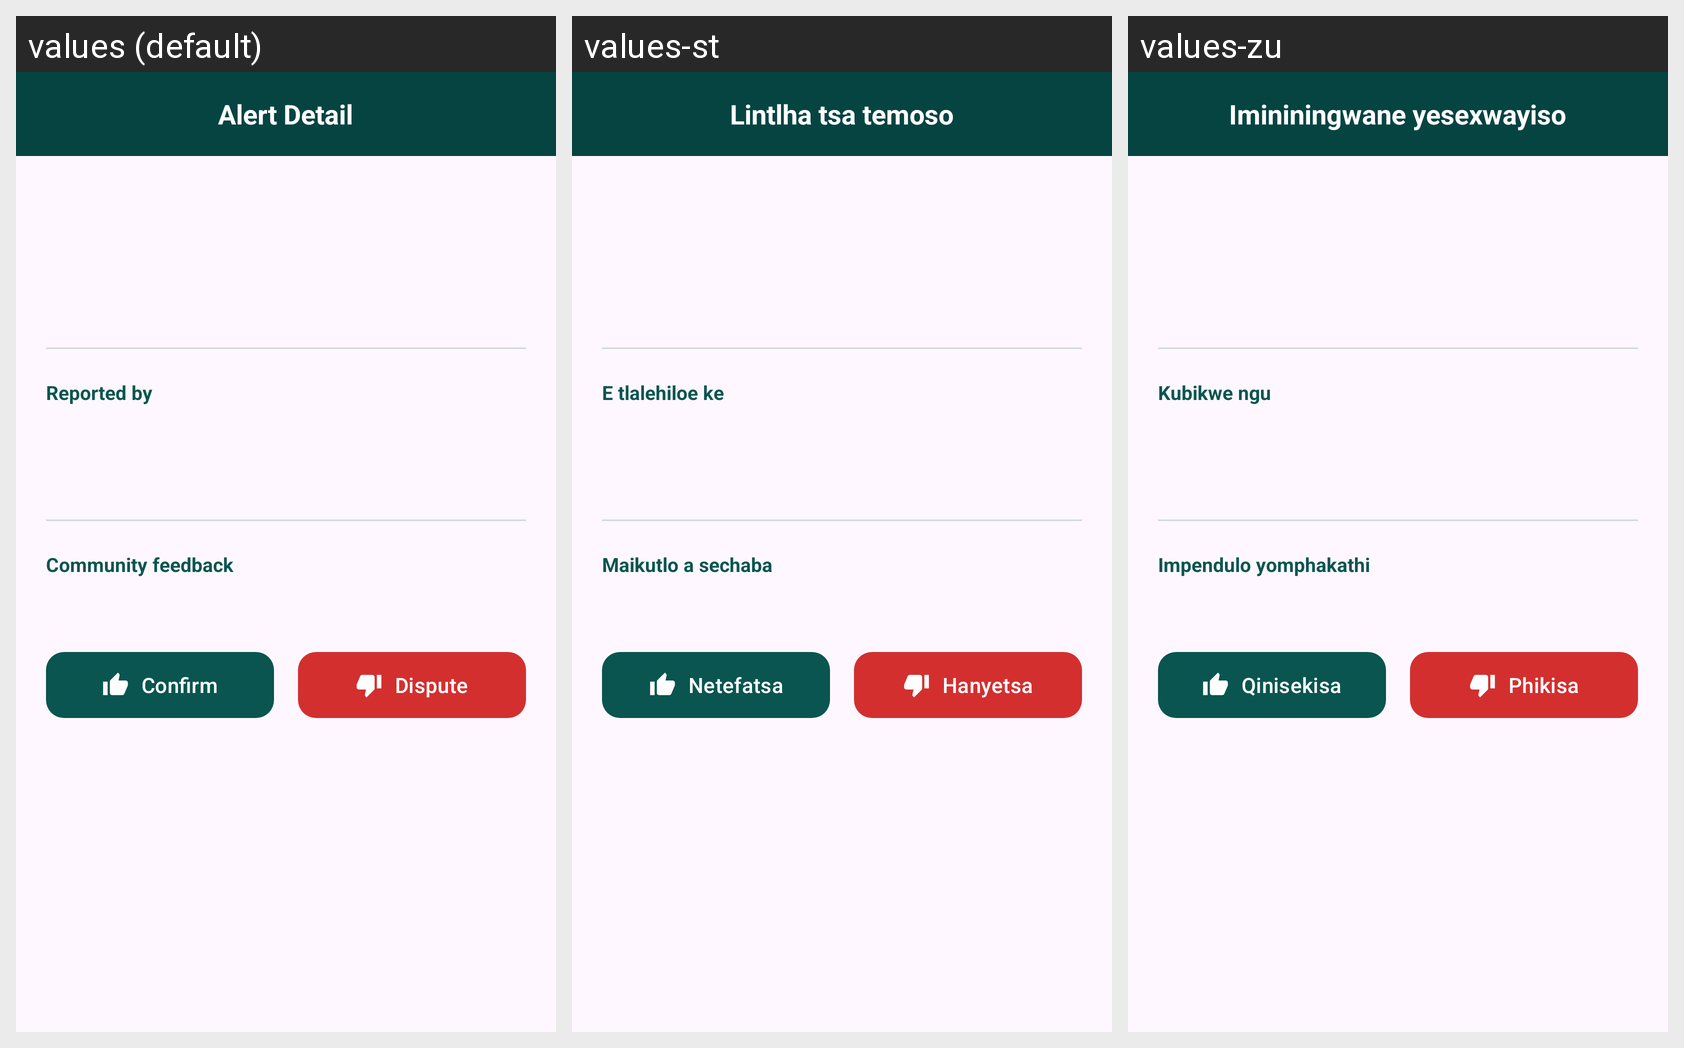

Locale-by-locale string values for the Android screen shown in this grid:
Android screen res/layout/fragment_alert_detail.xml rendered under 3 locales, left to right: values (default), values-st, values-zu. Device: Nexus 5 (rendered at 1080×1920; each locale shown at half size, 540×960, under a caption strip naming it); theme Theme.Umlindi.
Strings drawn on this screen, with the default value and each locale's value (text and hints the layout hard-codes, and strings that could not be matched under every locale, appear in the picture but are not listed):

alert_detail_title
  values: Alert Detail
  values-st: Lintlha tsa temoso
  values-zu: Imininingwane yesexwayiso

reported_by
  values: Reported by
  values-st: E tlalehiloe ke
  values-zu: Kubikwe ngu

community_feedback
  values: Community feedback
  values-st: Maikutlo a sechaba
  values-zu: Impendulo yomphakathi

confirm
  values: Confirm
  values-st: Netefatsa
  values-zu: Qinisekisa

dispute
  values: Dispute
  values-st: Hanyetsa
  values-zu: Phikisa
